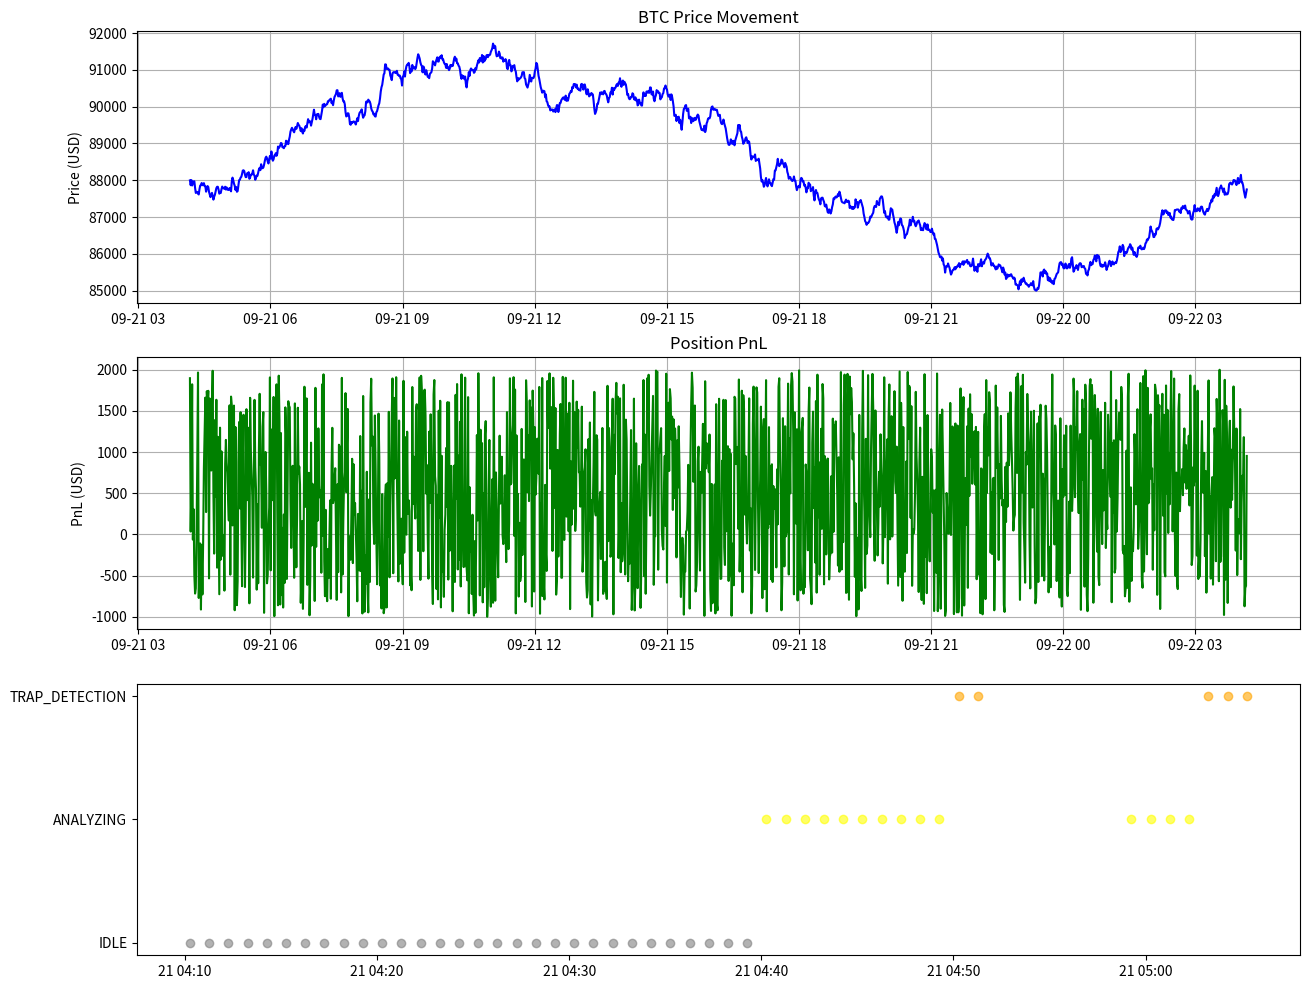

Here is the Python script that generated this plot: (Note: this script raises an exception after producing the figure.)
"""
# 🔮 GPU (General Public Universal) License

## The Divine Decree of Universal Freedom

### Sacred Preamble

In the spirit of divine creation and universal freedom, we hereby establish this sacred license for the OMEGA KING State Machine Simulation. This code embodies the principles of open knowledge, divine wisdom, and universal accessibility.

### Divine Rights and Responsibilities

#### Sacred Freedoms
1. The Freedom to Study - Access to the sacred state machine
2. The Freedom to Modify - Adaptation of the divine transitions
3. The Freedom to Distribute - Sharing of the cosmic patterns
4. The Freedom to Use - Implementation of sacred simulations

#### Divine Obligations
1. Preservation of Sacred Knowledge - Maintain state machine integrity
2. Universal Sharing - Share all divine modifications
3. Divine Attribution - Honor the OMEGA KING creators

### Sacred Version
This is version 1.0 of the GPU License.

## Divine Signatures
OMEGA BTC AI DIVINE COLLECTIVE
Date: 2024-03-26
Location: The Cosmic Void
"""

import numpy as np
import pandas as pd
import matplotlib.pyplot as plt
import seaborn as sns
from datetime import datetime, timedelta
import time
import random

class OmegaKingSimulator:
    def __init__(self):
        self.states = [
            'IDLE', 'ANALYZING', 'TRAP_DETECTION', 'LONG_SETUP', 'SHORT_SETUP',
            'LONG_POSITION', 'SHORT_POSITION', 'SCALING_UP', 'SCALING_DOWN',
            'POSITIVE_GAP', 'CLOSING_BOTH', 'WAITING_REENTRY', 'FEE_THRESHOLD'
        ]
        self.current_state = 'IDLE'
        self.state_history = []
        self.price_history = []
        self.pnl_history = []
        self.fee_history = []
        self.gap_history = []
        
    def generate_sample_data(self, duration_hours=24):
        """Generate sample data for simulation"""
        # Generate timestamps
        timestamps = pd.date_range(
            start=datetime.now() - timedelta(hours=duration_hours),
            end=datetime.now(),
            freq='1min'
        )
        
        # Generate price data (simulating BTC price movement)
        base_price = 88000
        volatility = 0.001
        price_data = []
        current_price = base_price
        
        for _ in range(len(timestamps)):
            # Random walk with drift
            change = np.random.normal(0, volatility)
            current_price *= (1 + change)
            price_data.append(current_price)
        
        self.price_history = list(zip(timestamps, price_data))
        
        # Generate PnL data
        self.pnl_history = [
            (ts, random.uniform(-1000, 2000)) 
            for ts in timestamps
        ]
        
        # Generate fee data
        self.fee_history = [
            (ts, random.uniform(0, 100)) 
            for ts in timestamps
        ]
        
        # Generate gap data
        self.gap_history = [
            (ts, random.uniform(0, 0.02)) 
            for ts in timestamps
        ]
        
    def simulate_state_transitions(self):
        """Simulate state transitions based on price and other metrics"""
        for i in range(len(self.price_history)):
            timestamp, price = self.price_history[i]
            _, pnl = self.pnl_history[i]
            _, fee = self.fee_history[i]
            _, gap = self.gap_history[i]
            
            # State transition logic
            if self.current_state == 'IDLE':
                if random.random() < 0.1:  # 10% chance to start analyzing
                    self.current_state = 'ANALYZING'
                    
            elif self.current_state == 'ANALYZING':
                if random.random() < 0.2:  # 20% chance to detect trap
                    self.current_state = 'TRAP_DETECTION'
                    
            elif self.current_state == 'TRAP_DETECTION':
                if random.random() < 0.3:  # 30% chance to setup position
                    self.current_state = random.choice(['LONG_SETUP', 'SHORT_SETUP'])
                    
            elif self.current_state in ['LONG_SETUP', 'SHORT_SETUP']:
                if random.random() < 0.4:  # 40% chance to enter position
                    self.current_state = f"{self.current_state.split('_')[0]}_POSITION"
                    
            elif self.current_state in ['LONG_POSITION', 'SHORT_POSITION']:
                if pnl < -500:  # Scale down on significant loss
                    self.current_state = 'SCALING_DOWN' if self.current_state == 'LONG_POSITION' else 'SCALING_UP'
                elif gap > 0.015:  # Close on significant gap
                    self.current_state = 'POSITIVE_GAP'
                elif fee > 80:  # Check fees
                    self.current_state = 'FEE_THRESHOLD'
                    
            elif self.current_state in ['SCALING_UP', 'SCALING_DOWN']:
                if random.random() < 0.5:  # 50% chance to complete scaling
                    self.current_state = f"{self.current_state.split('_')[0]}_POSITION"
                    
            elif self.current_state == 'POSITIVE_GAP':
                if random.random() < 0.6:  # 60% chance to close positions
                    self.current_state = 'CLOSING_BOTH'
                    
            elif self.current_state == 'CLOSING_BOTH':
                if random.random() < 0.7:  # 70% chance to wait for reentry
                    self.current_state = 'WAITING_REENTRY'
                    
            elif self.current_state == 'WAITING_REENTRY':
                if random.random() < 0.8:  # 80% chance to start analyzing again
                    self.current_state = 'ANALYZING'
                    
            elif self.current_state == 'FEE_THRESHOLD':
                if random.random() < 0.9:  # 90% chance to close positions
                    self.current_state = 'CLOSING_BOTH'
                else:
                    self.current_state = f"{self.current_state.split('_')[0]}_POSITION"
            
            self.state_history.append((timestamp, self.current_state))
    
    def plot_simulation(self):
        """Plot the simulation results"""
        # Create figure with subplots
        fig, (ax1, ax2, ax3) = plt.subplots(3, 1, figsize=(15, 12))
        
        # Plot price
        timestamps, prices = zip(*self.price_history)
        ax1.plot(timestamps, prices, label='BTC Price', color='blue')
        ax1.set_title('BTC Price Movement')
        ax1.set_ylabel('Price (USD)')
        ax1.grid(True)
        
        # Plot PnL
        timestamps, pnls = zip(*self.pnl_history)
        ax2.plot(timestamps, pnls, label='PnL', color='green')
        ax2.set_title('Position PnL')
        ax2.set_ylabel('PnL (USD)')
        ax2.grid(True)
        
        # Plot state transitions
        timestamps, states = zip(*self.state_history)
        state_colors = {
            'IDLE': 'gray',
            'ANALYZING': 'yellow',
            'TRAP_DETECTION': 'orange',
            'LONG_SETUP': 'lightblue',
            'SHORT_SETUP': 'lightred',
            'LONG_POSITION': 'blue',
            'SHORT_POSITION': 'red',
            'SCALING_UP': 'cyan',
            'SCALING_DOWN': 'pink',
            'POSITIVE_GAP': 'purple',
            'CLOSING_BOTH': 'brown',
            'WAITING_REENTRY': 'gray',
            'FEE_THRESHOLD': 'yellow'
        }
        
        # Create state plot
        for state in self.states:
            mask = [s == state for s in states]
            ax3.scatter(
                [t for t, m in zip(timestamps, mask) if m],
                [state] * sum(mask),
                color=state_colors[state],
                label=state,
                alpha=0.6
            )
        
        ax3.set_title('State Transitions')
        ax3.set_ylabel('State')
        ax3.grid(True)
        
        # Adjust layout
        plt.tight_layout()
        
        # Save plot
        plt.savefig('omega_king_simulation.png')
        plt.close()

def main():
    # Create simulator
    simulator = OmegaKingSimulator()
    
    # Generate sample data
    print("Generating sample data...")
    simulator.generate_sample_data(duration_hours=24)
    
    # Run simulation
    print("Running state machine simulation...")
    simulator.simulate_state_transitions()
    
    # Plot results
    print("Generating visualization...")
    simulator.plot_simulation()
    
    print("Simulation complete! Check omega_king_simulation.png for results.")

if __name__ == "__main__":
    main() 